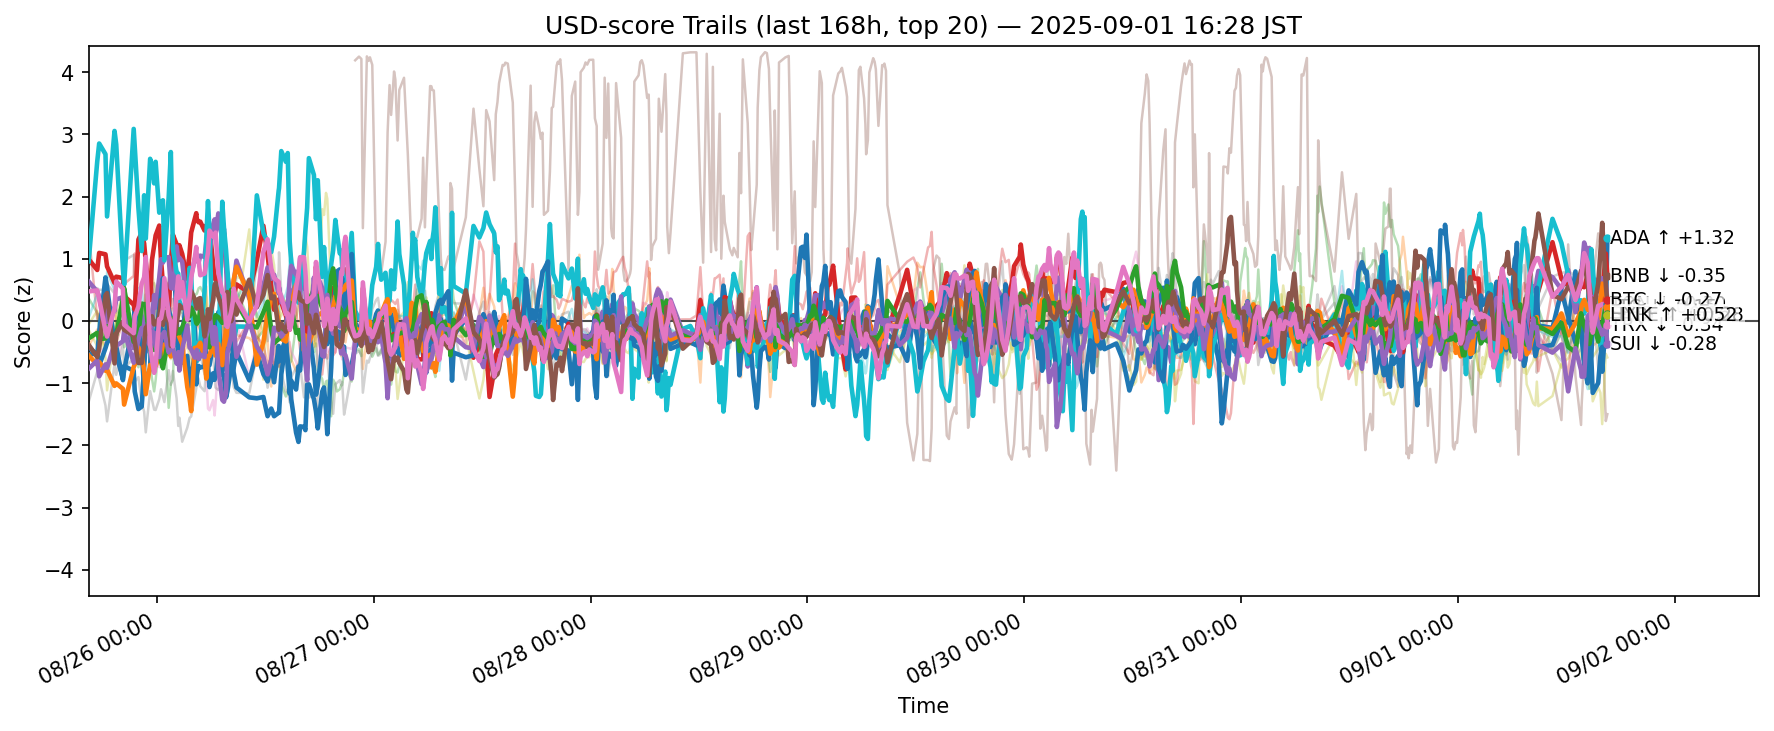

The file beside this chart, header and first rows:
ts, side, symbol, score
2025-08-25 07:29:01.773731+00:00, usd, ADA, -0.5369
2025-08-25 07:29:01.773731+00:00, usd, AVAX, -0.4133
2025-08-25 07:29:01.773731+00:00, usd, BCH, 0.3641
2025-08-25 07:29:01.773731+00:00, usd, BNB, 0.9922
2025-08-25 07:29:01.773731+00:00, usd, BTC, 0.6338
2025-08-25 07:29:01.773731+00:00, usd, DOGE, -0.5788
2025-08-25 07:29:01.773731+00:00, usd, DOT, -0.05557
2025-08-25 07:29:01.773731+00:00, usd, ETH, 0.5353
2025-08-25 07:29:01.773731+00:00, usd, HBAR, -0.05344
2025-08-25 07:29:01.773731+00:00, usd, HYPE, 0.9579
2025-08-25 07:29:01.773731+00:00, usd, LINK, -0.4143
2025-08-25 07:29:01.773731+00:00, usd, LTC, -0.5552
2025-08-25 07:29:01.773731+00:00, usd, SHIB, -0.2797
2025-08-25 07:29:01.773731+00:00, usd, SOL, 1.42
2025-08-25 07:29:01.773731+00:00, usd, SUI, -0.7688
2025-08-25 07:29:01.773731+00:00, usd, TON, -0.3823
2025-08-25 07:29:01.773731+00:00, usd, TRX, 0.4745
2025-08-25 07:29:01.773731+00:00, usd, UNI, -1.302
2025-08-25 07:29:01.773731+00:00, usd, XLM, -0.1425
2025-08-25 07:29:01.773731+00:00, usd, XRP, 0.04989
2025-08-25 08:25:54.592256+00:00, usd, ADA, -0.527
2025-08-25 08:25:54.592256+00:00, usd, AVAX, -0.1371
2025-08-25 08:25:54.592256+00:00, usd, BCH, 0.127
2025-08-25 08:25:54.592256+00:00, usd, BNB, 0.8191
2025-08-25 08:25:54.592256+00:00, usd, BTC, 0.4711
2025-08-25 08:25:54.592256+00:00, usd, DOGE, -0.4845
2025-08-25 08:25:54.592256+00:00, usd, DOT, -0.6565
2025-08-25 08:25:54.592256+00:00, usd, ETH, 0.5272
2025-08-25 08:25:54.592256+00:00, usd, HBAR, 0.1614
2025-08-25 08:25:54.592256+00:00, usd, HYPE, 2.565
2025-08-25 08:25:54.592256+00:00, usd, LINK, -0.5523
2025-08-25 08:25:54.592256+00:00, usd, LTC, -0.7034
2025-08-25 08:25:54.592256+00:00, usd, SHIB, -0.1914
2025-08-25 08:25:54.592256+00:00, usd, SOL, 0.03353
2025-08-25 08:25:54.592256+00:00, usd, SUI, -0.6347
2025-08-25 08:25:54.592256+00:00, usd, TON, -0.5826
2025-08-25 08:25:54.592256+00:00, usd, TRX, 0.4906
2025-08-25 08:25:54.592256+00:00, usd, UNI, -0.8121
2025-08-25 08:25:54.592256+00:00, usd, XLM, -0.4037
2025-08-25 08:25:54.592256+00:00, usd, XRP, 0.4361
2025-08-25 08:38:46.593338+00:00, usd, ADA, -0.7171
2025-08-25 08:38:46.593338+00:00, usd, AVAX, -0.2076
2025-08-25 08:38:46.593338+00:00, usd, BCH, -0.1088
2025-08-25 08:38:46.593338+00:00, usd, BNB, 1.093
2025-08-25 08:38:46.593338+00:00, usd, BTC, 0.3901
2025-08-25 08:38:46.593338+00:00, usd, DOGE, -0.5086
2025-08-25 08:38:46.593338+00:00, usd, DOT, -0.2527
2025-08-25 08:38:46.593338+00:00, usd, ETH, 0.4996
2025-08-25 08:38:46.593338+00:00, usd, HBAR, 0.01278
2025-08-25 08:38:46.593338+00:00, usd, HYPE, 2.853
2025-08-25 08:38:46.593338+00:00, usd, LINK, -0.1772
2025-08-25 08:38:46.593338+00:00, usd, LTC, -0.6606
2025-08-25 08:38:46.593338+00:00, usd, SHIB, -0.2915
2025-08-25 08:38:46.593338+00:00, usd, SOL, 0.1122
2025-08-25 08:38:46.593338+00:00, usd, SUI, -0.8908
2025-08-25 08:38:46.593338+00:00, usd, TON, -0.4393
2025-08-25 08:38:46.593338+00:00, usd, TRX, 0.3476
2025-08-25 08:38:46.593338+00:00, usd, UNI, -0.9242
2025-08-25 08:38:46.593338+00:00, usd, XLM, -0.5031
2025-08-25 08:38:46.593338+00:00, usd, XRP, 0.3178
... 11,980 more rows
